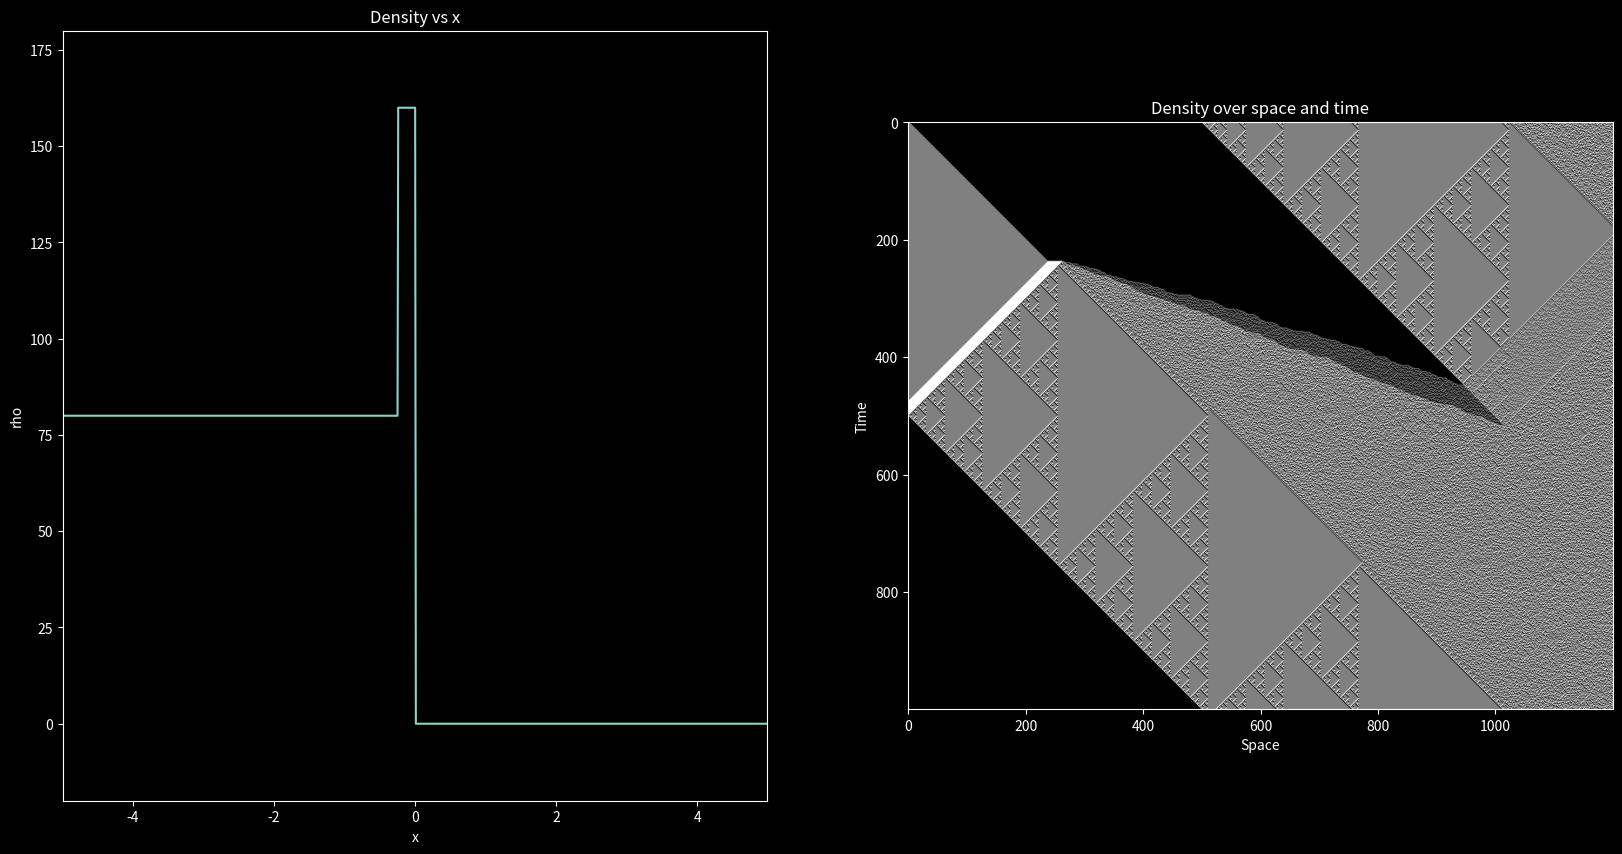

Write the Python code that produced this figure.
import numpy as np
import matplotlib.pyplot as plt
from matplotlib.animation import FuncAnimation

plt.style.use("dark_background")


class Simulation:
    def __init__(
        self,
        x_space: np.array = np.arange(-5, 5, 0.01),
        t_space: np.array = np.arange(0, 120, 0.1),
        rho_max: float = 160,
        v_max: float = 120,
    ) -> None:
        self.x_space = x_space
        self.t_space = t_space

        self.rho_max = rho_max
        self.v_max = v_max

        self.s = Simulation.compute_differences(self.x_space)
        self.h = Simulation.compute_differences(self.t_space)

    def run_simulation(self, init_rho: np.array, update_step, boundary_value):
        sol = np.empty((*self.x_space.shape, *self.t_space.shape))
        sol[:, 0] = init_rho
        for j in range(1, len(self.t_space)):
            update_step(sol, j)
            sol[sol < 0] = 0
            sol[sol > self.rho_max] = self.rho_max
            boundary_value(sol, j)
        return sol

    def plot_density(self, rho, t=None, fig_ax=None):
        if fig_ax is None:
            fig_ax = plt.subplots()
        _, ax = fig_ax
        title = f"Density vs x{f' (t={t})' if t is not None else ''}"
        ax.set_title(title)
        ax.plot(self.x_space, rho)

    def plot_density_heatmap(self, sol, fig_ax=None):
        if fig_ax is None:
            fig_ax = plt.subplots()
        _, ax = fig_ax
        title = f"Density over space and time"
        ax.set_title(title)
        ax.imshow(sol, cmap="gray", vmin=0, vmax=self.rho_max)
        ax.set_xlabel("Space")
        ax.set_ylabel("Time")

    def plot_density_animation(self, sol, fig_ax=None):
        if fig_ax is None:
            fig_ax = plt.subplots()
        fig, ax = fig_ax

        (ln,) = ax.plot(self.x_space, sol[:, 0])

        def init():
            ax.set_xlim(self.x_space[0], self.x_space[-1])
            ax.set_ylim(-20, self.rho_max + 20)
            ax.set_title("Density vs x")
            ax.set_xlabel("x")
            ax.set_ylabel("rho")
            return (ln,)

        def update(frame_t):
            ln.set_ydata(sol[:, frame_t])
            print(f"t={np.sum(self.h[:frame_t + 1]):.1f} s {' ' * 40}", end="\r")
            return (ln,)

        _ = FuncAnimation(
            fig,
            update,
            frames=range(len(self.t_space)),
            init_func=init,
            blit=True,
            interval=self.h[0] * 1000,
        )

        plt.show()

    def update_pdf(self, sol, j):
        rho = sol[:, j - 1]
        sol[:-1, j] = rho[:-1] - self.v_max * self.h[j - 1] / self.s * (
            1 - 2 * rho[:-1] / self.rho_max
        ) * (rho[1:] - rho[:-1])

    def update_textbook(self, sol, j):
        rho = sol[:, j - 1]
        f = self.v_max * rho * (1 - rho / self.rho_max)
        sol[:-1, j] = rho[:-1] - self.h[j - 1] / self.s * (f[1:] - f[:-1])
        # sol[:-1, j] = sol[:-1, j - 1] - self.v_max * self.h[j - 1] / self.s * (
        #     (1 - sol[1:, j - 1] / self.rho_max) * sol[1:, j - 1]
        #     - (1 - sol[:-1, j - 1] / self.rho_max) * sol[:-1, j - 1]
        # )

    def update_lax_friedrichs(self, sol, j):
        rho = sol[:, j - 1]
        f = self.v_max * rho * (1 - rho / self.rho_max)
        sol[1:-1, j] = (rho[2:] + rho[:-2]) / 2 - self.h[j - 1] / self.s[1:] * (
            f[2:] - f[:-2]
        ) / 2

    def right_circular_boundary_value(self, sol, j):
        sol[-1, j] = sol[0, j]

    def circular_boundary_values(self, sol, j):
        sol[-1, j] = sol[1, j]
        sol[0, j] = sol[-2, j]

    @staticmethod
    def compute_differences(space: np.array) -> np.array:
        diff = space[1:] - space[:-1]
        return diff


def main():
    s = Simulation()

    x = s.x_space

    init_rho = np.zeros_like(x)
    init_rho[x < -0.25] = 80
    init_rho[(x >= -0.25) & (x < 0)] = 160

    sol = s.run_simulation(
        init_rho, s.update_lax_friedrichs, s.circular_boundary_values
    )

    fig, axes = plt.subplots(1, 2, figsize=(20, 10))

    s.plot_density_heatmap(sol, fig_ax=(fig, axes[1]))
    s.plot_density_animation(sol, fig_ax=(fig, axes[0]))

    plt.show()


if __name__ == "__main__":
    main()